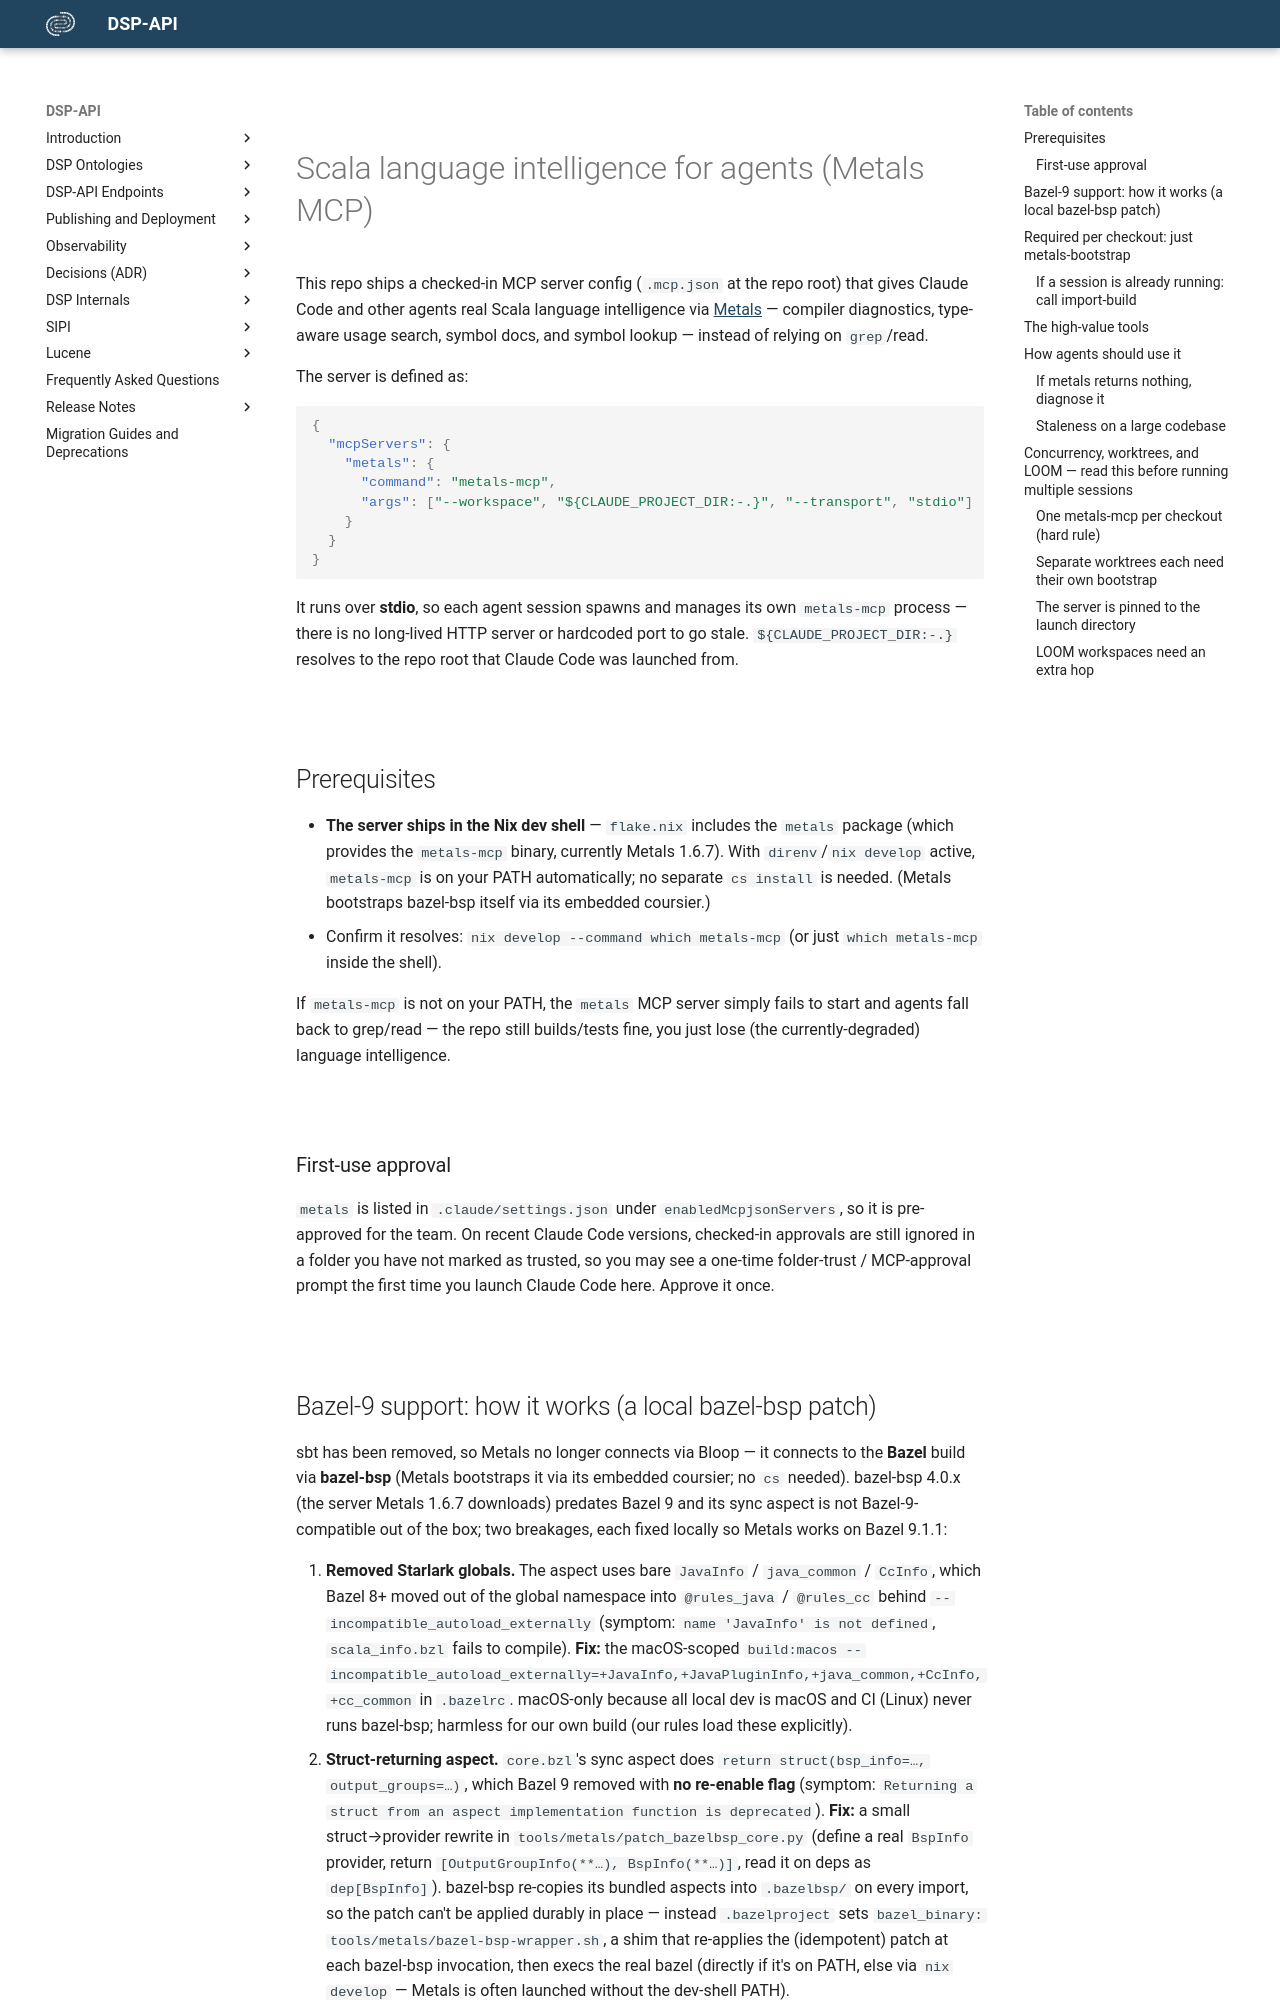

repository: dasch-swiss/dsp-api · page: development/metals-mcp/index.html · generator: mkdocs

# Scala language intelligence for agents (Metals MCP)

This repo ships a checked-in MCP server config (`.mcp.json` at the repo root) that gives Claude Code and
other agents real Scala language intelligence via [Metals](https://scalameta.org/metals/) — compiler
diagnostics, type-aware usage search, symbol docs, and symbol lookup — instead of relying on `grep`/read.

The server is defined as:

```json
{
  "mcpServers": {
    "metals": {
      "command": "metals-mcp",
      "args": ["--workspace", "${CLAUDE_PROJECT_DIR:-.}", "--transport", "stdio"]
    }
  }
}
```

It runs over **stdio**, so each agent session spawns and manages its own `metals-mcp` process — there is no
long-lived HTTP server or hardcoded port to go stale. `${CLAUDE_PROJECT_DIR:-.}` resolves to the repo root
that Claude Code was launched from.

## Prerequisites

- **The server ships in the Nix dev shell** — `flake.nix` includes the `metals` package (which provides
  the `metals-mcp` binary, currently Metals 1.6.7). With `direnv`/`nix develop` active, `metals-mcp` is on
  your PATH automatically; no separate `cs install` is needed. (Metals bootstraps bazel-bsp itself via its
  embedded coursier.)
- Confirm it resolves: `nix develop --command which metals-mcp` (or just `which metals-mcp` inside the shell).

If `metals-mcp` is not on your PATH, the `metals` MCP server simply fails to start and agents fall back to
grep/read — the repo still builds/tests fine, you just lose (the currently-degraded) language intelligence.

### First-use approval

`metals` is listed in `.claude/settings.json` under `enabledMcpjsonServers`, so it is pre-approved for the
team. On recent Claude Code versions, checked-in approvals are still ignored in a folder you have not marked
as trusted, so you may see a one-time folder-trust / MCP-approval prompt the first time you launch Claude
Code here. Approve it once.
